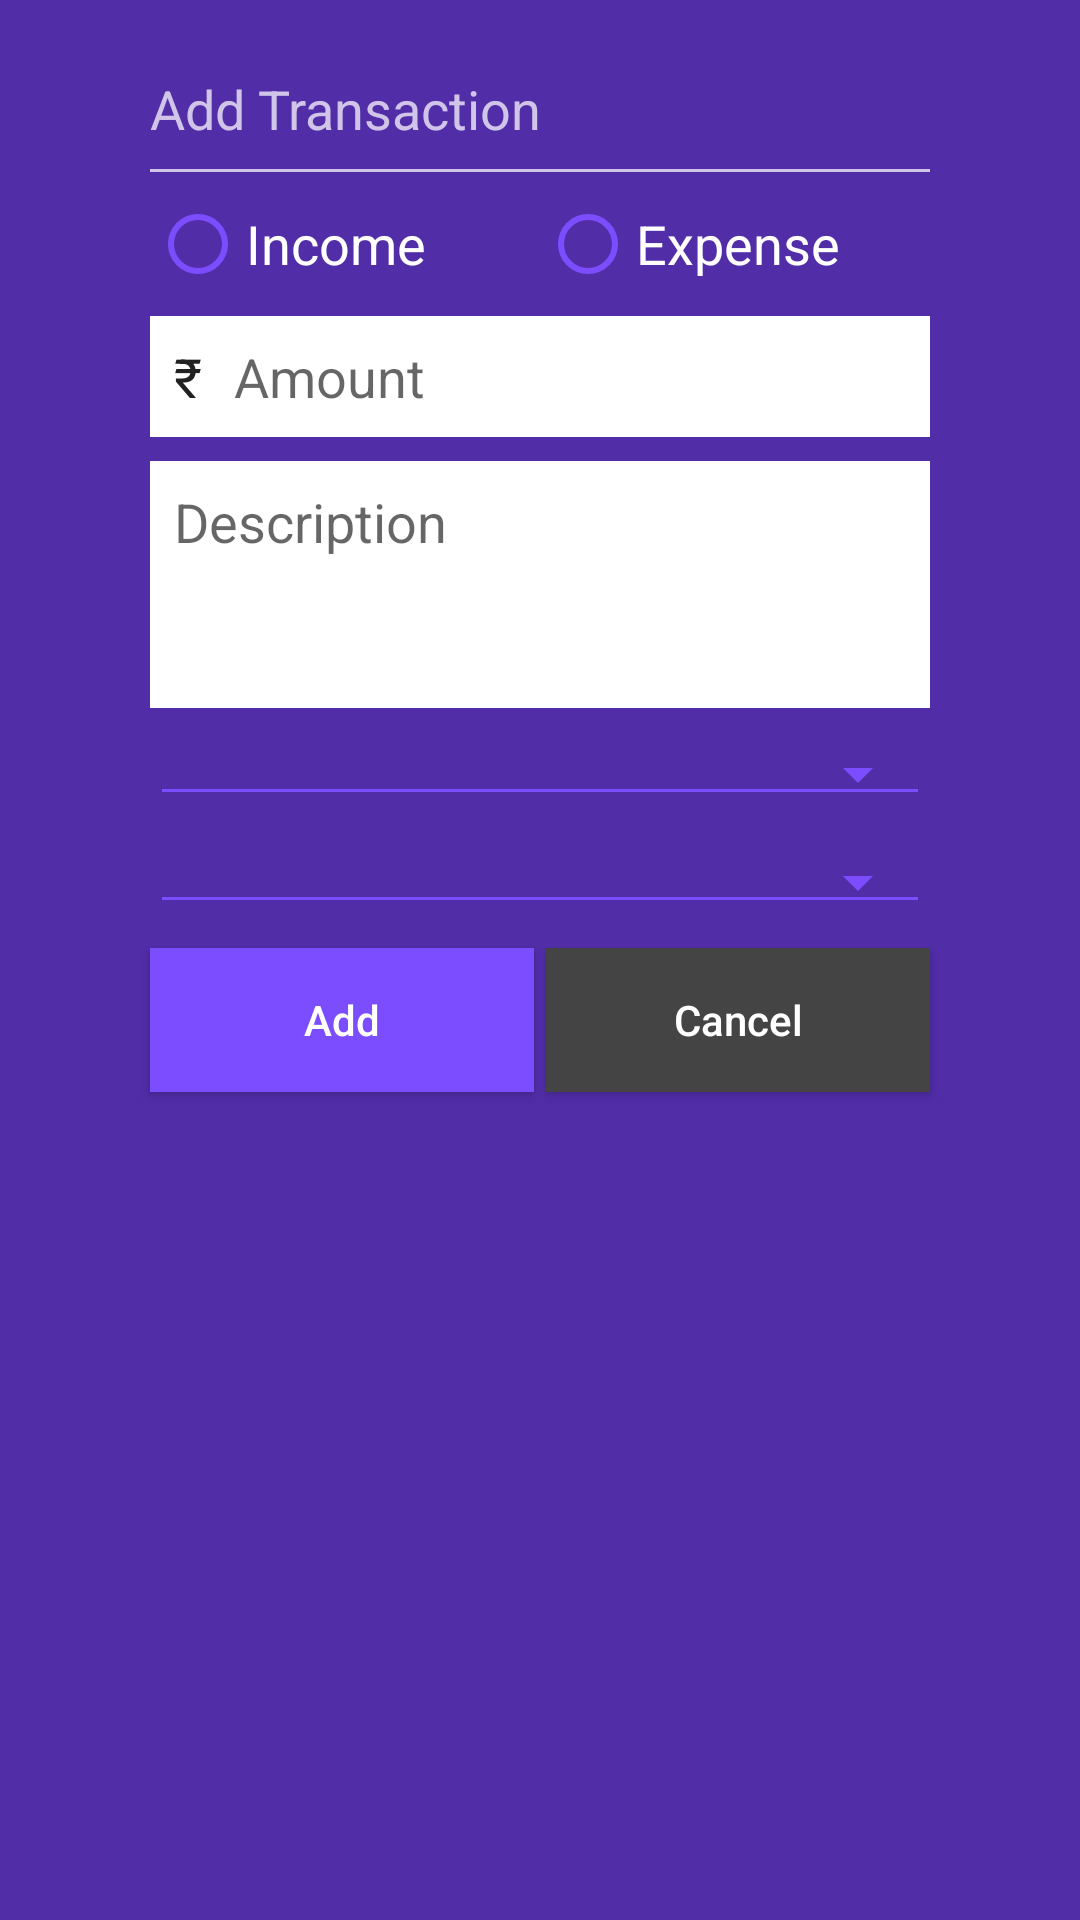

Produce the Android XML layout that renders to this screen, including the resource entries it uses.
<!-- AndroidManifest.xml: application theme AppTheme -->
<!-- res/layout/dialog_add_transaction.xml -->
<?xml version="1.0" encoding="utf-8"?>
<RelativeLayout xmlns:android="http://schemas.android.com/apk/res/android"
    xmlns:app="http://schemas.android.com/apk/res-auto"
    android:layout_width="wrap_content"
    android:layout_height="wrap_content"
    android:background="@color/colorPrimaryDark"
    android:gravity="center_horizontal"
    android:padding="24dp">

    <TextView
        android:id="@+id/text_view_transaction_title"
        android:layout_width="wrap_content"
        android:layout_height="wrap_content"
        android:text="@string/text_view_add_transaction"
        android:textColor="@color/colorPrimaryLight"
        android:textSize="18sp" />

    <TextView
        android:id="@+id/text_view_transaction_line"
        android:layout_width="260dp"
        android:layout_height="1dp"
        android:layout_below="@id/text_view_transaction_title"
        android:layout_marginTop="8dp"
        android:background="@color/colorPrimaryLight"
        android:text="@string/line" />

    <EditText
        android:id="@+id/edit_text_description"
        android:layout_width="260dp"
        android:layout_height="wrap_content"
        android:layout_below="@id/edit_text_amount"
        android:layout_marginTop="8dp"
        android:background="@color/colorText"
        android:ems="10"
        android:gravity="start|top"
        android:hint="@string/edit_text_description_hint"
        android:importantForAutofill="no"
        android:inputType="textMultiLine"
        android:lines="3"
        android:padding="8dp"
        android:textColor="@color/colorPrimaryText" />

    <RadioGroup
        android:id="@+id/radio_group_transaction_type"
        android:layout_width="wrap_content"
        android:layout_height="wrap_content"
        android:layout_below="@id/text_view_transaction_line"
        android:layout_marginTop="8dp"
        android:orientation="horizontal">

        <RadioButton
            android:id="@+id/radio_button_income"
            android:layout_width="130dp"
            android:layout_height="wrap_content"
            android:text="@string/radio_button_income_text"
            android:textColor="@color/colorText"
            android:textColorHint="@color/colorAccent"
            android:textSize="18sp"
            android:theme="@style/RadioButtonTheme" />

        <RadioButton
            android:id="@+id/radio_button_expense"
            android:layout_width="130dp"
            android:layout_height="wrap_content"
            android:text="@string/radio_button_expense_text"
            android:textColor="@color/colorText"
            android:textSize="18sp"
            android:theme="@style/RadioButtonTheme" />
    </RadioGroup>


    <TextView
        android:id="@+id/text_view_currency"
        android:layout_width="40dp"
        android:layout_height="wrap_content"
        android:layout_alignBottom="@id/edit_text_amount"
        android:layout_alignParentLeft="true"
        android:background="@color/colorText"
        android:padding="8dp"
        android:text="@string/currency"
        android:textColor="@color/colorPrimaryText"
        android:textSize="18sp" />

    <EditText
        android:id="@+id/edit_text_amount"
        android:layout_width="240dp"
        android:layout_height="wrap_content"
        android:layout_below="@id/radio_group_transaction_type"
        android:layout_marginLeft="20dp"
        android:layout_marginTop="8dp"
        android:background="@color/colorText"
        android:ems="10"
        android:hint="@string/edit_text_amount_hint"
        android:importantForAutofill="no"
        android:inputType="numberDecimal"
        android:padding="8dp"
        android:textColor="@color/colorPrimaryText" />

    <ImageView
        android:id="@+id/image_view_memo"
        android:layout_width="wrap_content"
        android:layout_height="wrap_content"
        android:layout_below="@id/radio_group_transaction_type"
        android:layout_alignEnd="@id/edit_text_amount"
        android:layout_alignRight="@id/edit_text_amount"
        android:layout_centerHorizontal="false"
        android:layout_marginTop="8dp"
        android:clickable="true"
        android:contentDescription="@string/image_view_memo_content_description"
        android:focusable="true"
        android:padding="8dp"
        android:tint="@color/colorAccent"
        app:srcCompat="@drawable/ic_memo" />

    <Spinner
        android:id="@+id/spinner_categories"
        style="@style/Widget.AppCompat.Spinner.Underlined"
        android:layout_width="260dp"
        android:layout_height="wrap_content"
        android:layout_below="@id/edit_text_description"
        android:layout_marginTop="8dp"
        android:theme="@style/SpinnerTheme" />

    <Spinner
        android:id="@+id/spinner_payment_methods"
        style="@style/Widget.AppCompat.Spinner.Underlined"
        android:layout_width="260dp"
        android:layout_height="wrap_content"
        android:layout_below="@id/spinner_categories"
        android:layout_marginTop="8dp"
        android:theme="@style/SpinnerTheme" />

    <Button
        android:id="@+id/button_add_transaction"
        android:layout_width="128dp"
        android:layout_height="wrap_content"
        android:layout_below="@id/spinner_payment_methods"
        android:layout_marginTop="8dp"
        android:background="@color/colorAccent"
        android:text="@string/button_add_transaction"
        android:textAllCaps="false"
        android:textColor="@color/colorText" />

    <Button
        android:id="@+id/button_cancel_transaction"
        android:layout_width="128dp"
        android:layout_height="wrap_content"
        android:layout_below="@id/spinner_payment_methods"
        android:layout_marginStart="132dp"
        android:layout_marginLeft="132dp"
        android:layout_marginTop="8dp"
        android:background="@color/colorSecondaryText"
        android:text="@string/button_cancel_transaction"
        android:textAllCaps="false"
        android:textColor="@color/colorText" />

</RelativeLayout>
<!-- resources referenced by this layout -->
<resources>
  <color name="colorAccent">#7C4DFF</color>
  <color name="colorPrimaryDark">#512DA8</color>
  <color name="colorPrimaryLight">#D1C4E9</color>
  <color name="colorPrimaryText">#212121</color>
  <color name="colorSecondaryText">#444444</color>
  <color name="colorText">#FFFFFF</color>
  <string name="button_add_transaction">Add</string>
  <string name="button_cancel_transaction">Cancel</string>
  <string name="currency">\u20B9</string>
  <string name="edit_text_amount_hint">Amount</string>
  <string name="edit_text_description_hint">Description</string>
  <string name="image_view_memo_content_description">Memo</string>
  <string name="line"> </string>
  <string name="radio_button_expense_text">Expense</string>
  <string name="radio_button_income_text">Income</string>
  <string name="text_view_add_transaction">Add Transaction</string>
  <style name="RadioButtonTheme" parent="AppTheme">
          <item name="colorControlNormal">@color/colorAccent</item>
          <item name="colorAccent">@color/colorAccent</item>
      </style>
  <style name="SpinnerTheme" parent="AppTheme">
          <item name="colorAccent">@color/colorPrimaryLight</item>
          <item name="colorControlNormal">@color/colorAccent</item>
      </style>
  <style name="AppTheme" parent="Theme.AppCompat.Light.DarkActionBar">
          
          <item name="colorPrimary">@color/colorPrimary</item>
          <item name="colorPrimaryDark">@color/colorPrimaryDark</item>
          <item name="colorAccent">@color/colorAccent</item>
      </style>
  <color name="colorPrimary">#673AB7</color>
</resources>
